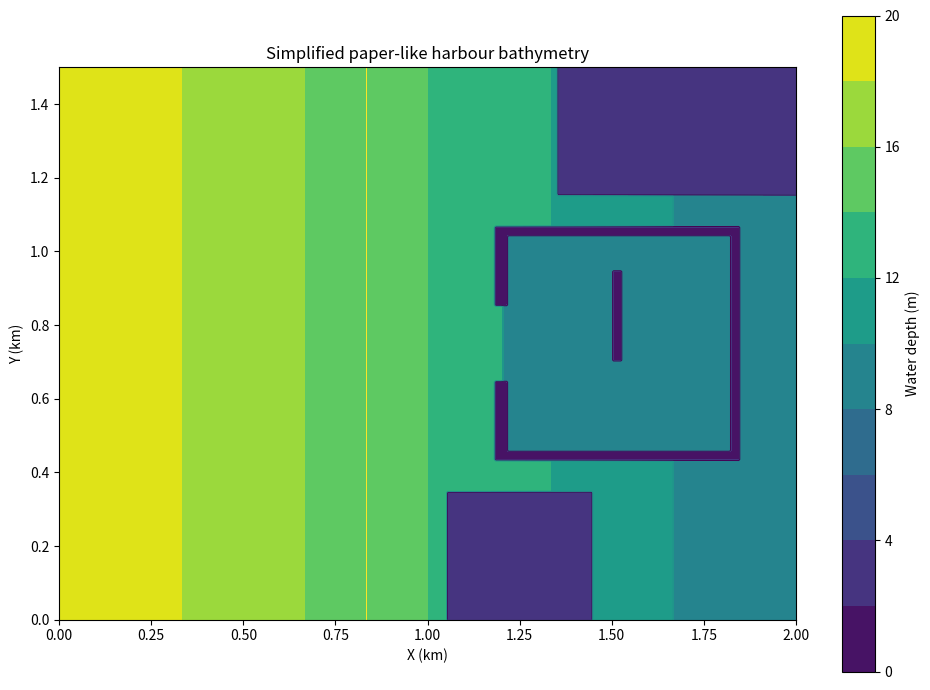

Write the Python code that produced this figure.
import numpy as np
import matplotlib.pyplot as plt
from pathlib import Path

dx = 5.0
dy = 5.0

Lx = 2000.0
Ly = 1500.0

nx = int(Lx/dx) + 1
ny = int(Ly/dy) + 1

x = np.arange(nx)*dx
y = np.arange(ny)*dy

X,Y = np.meshgrid(x,y)

# Offshore -> coast
depth = 20.0 - 12.0*(X/Lx)
depth = np.clip(depth,8.0,20.0)

# shallow coastal/reef areas
reef = (
    ((X > 1050) & (X < 1450) & (Y < 350)) |
    ((X > 1350) & (Y > 1150))
)

depth[reef] = np.minimum(depth[reef],3.0)

# harbour basin
basin = (
    (X > 1200) &
    (X < 1850) &
    (Y > 450) &
    (Y < 1050)
)

depth[basin] = 10.0

# harbour walls
wall = np.zeros_like(depth,dtype=bool)

wall |= (
    (X > 1200) & (X < 1850) &
    (Y > 430) & (Y < 460)
)

wall |= (
    (X > 1200) & (X < 1850) &
    (Y > 1040) & (Y < 1070)
)

wall |= (
    (X > 1820) & (X < 1850) &
    (Y > 430) & (Y < 1070)
)

# west wall with harbour entrance
wall |= (
    (X > 1180) & (X < 1220) &
    (
        ((Y > 430) & (Y < 650)) |
        ((Y > 850) & (Y < 1070))
    )
)

depth[wall] = 0.05

# inner pier
pier = (
    (X > 1500) &
    (X < 1530) &
    (Y > 700) &
    (Y < 950)
)

depth[pier] = 0.05

Path("bathy").mkdir(exist_ok=True)
Path("figures").mkdir(exist_ok=True)

np.savetxt(
    "bathy/bottom.bot",
    depth,
    fmt="%8.3f"
)

fig,ax = plt.subplots(figsize=(10,7))

cf=ax.contourf(
    X/1000,
    Y/1000,
    depth,
    levels=np.arange(0,22,2)
)

plt.colorbar(cf,ax=ax,label="Water depth (m)")

ax.contour(
    X/1000,
    Y/1000,
    depth,
    levels=[5,10,15],
    linewidths=0.7
)

ax.set_xlabel("X (km)")
ax.set_ylabel("Y (km)")
ax.set_title("Simplified paper-like harbour bathymetry")
ax.set_aspect("equal")

plt.tight_layout()
plt.savefig(
    "figures/fig01_bathymetry.png",
    dpi=180
)

print("Bathymetry:",depth.shape)
print("Depth:",depth.min(),depth.max())
